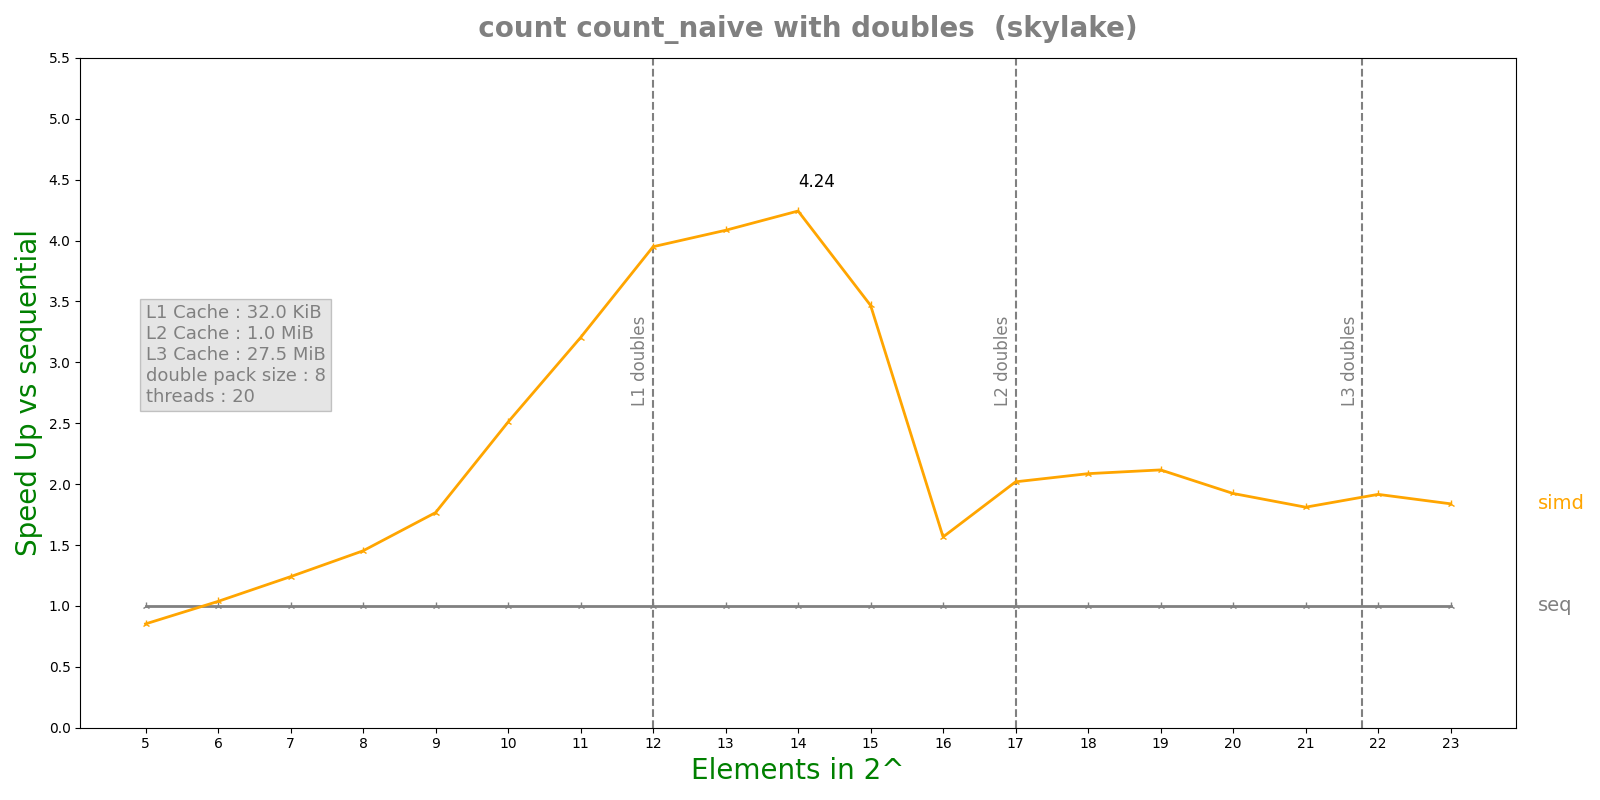

The table this chart was drawn from, first rows:
n, lane, threads, seq, simd, par, simdpar
5, 8, 20, 4.7468e-07, 5.5686e-07, 0.0001196, 4.66845e-07
6, 8, 20, 2.9716e-07, 2.865e-07, 5.4308e-05, 3.51415e-07
7, 8, 20, 3.9076e-07, 3.1504e-07, 5.36424e-05, 4.07945e-07
8, 8, 20, 5.5532e-07, 3.8232e-07, 5.25267e-05, 4.79745e-07
9, 8, 20, 7.4092e-07, 4.1948e-07, 5.36859e-05, 6.26505e-07
10, 8, 20, 1.37342e-06, 5.4728e-07, 5.26542e-05, 8.961e-07
11, 8, 20, 2.43633e-06, 7.6048e-07, 5.4302e-05, 1.56547e-06
12, 8, 20, 4.50042e-06, 1.13956e-06, 5.67537e-05, 2.68635e-06
13, 8, 20, 7.88542e-06, 1.93076e-06, 5.38168e-05, 5.60231e-06
14, 8, 20, 1.63226e-05, 3.84744e-06, 5.61915e-05, 1.23811e-05
15, 8, 20, 3.2054e-05, 9.24475e-06, 5.49514e-05, 3.22478e-05
16, 8, 20, 5.7272e-05, 3.65589e-05, 5.41101e-05, 5.36198e-05
17, 8, 20, 0.0001154, 5.71743e-05, 6.0626e-05, 8.43541e-05
18, 8, 20, 0.0002342, 0.0001123, 6.32253e-05, 0.0001396
19, 8, 20, 0.0005531, 0.0002613, 0.0001112, 0.0002551
20, 8, 20, 0.001115, 0.0005795, 0.0004627, 0.000488
21, 8, 20, 0.002269, 0.001253, 0.0005241, 0.000933
22, 8, 20, 0.004412, 0.002303, 0.000607, 0.001746
23, 8, 20, 0.0091, 0.00495, 0.00104, 0.004658
